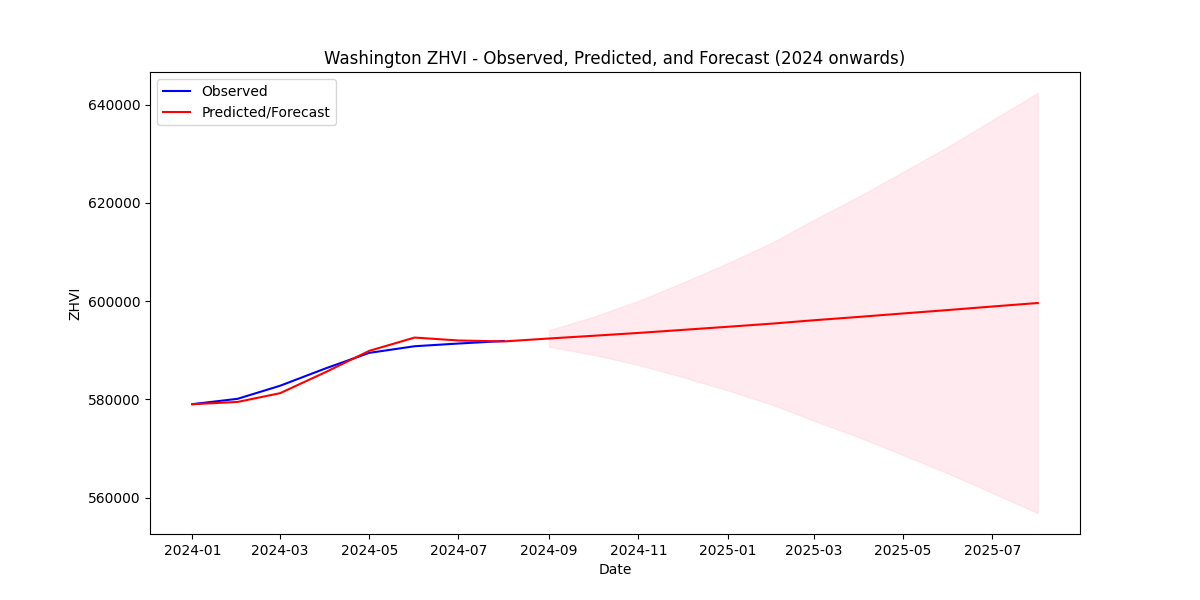

The table this chart was drawn from, first rows:
Date, Forecasted_ZHVI
2024-09-01, 592399
2024-10-01, 592947
2024-11-01, 593530
2024-12-01, 594143
2025-01-01, 594781
2025-02-01, 595438
2025-03-01, 596112
2025-04-01, 596798
2025-05-01, 597493
2025-06-01, 598197
2025-07-01, 598906
2025-08-01, 599620
